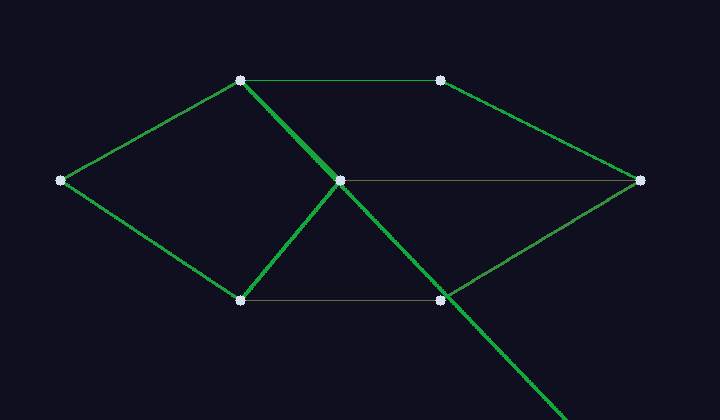

The file beside this chart, header and first rows:
edge_id, capacity, avg_load, occupancy_ratio
SA, 2, 0.3, 0.15
AB, 2, 0, 0
BT, 2, 0.15, 0.075
SC, 2, 0.2, 0.1
CD, 2, 0.75, 0.375
DT, 2, 0.4, 0.2
AX, 2, 0.3, 0.15
CX, 2, 0.15, 0.075
XT, 2, 0.8, 0.4
BAD2, 2, 0.125, 0.063
